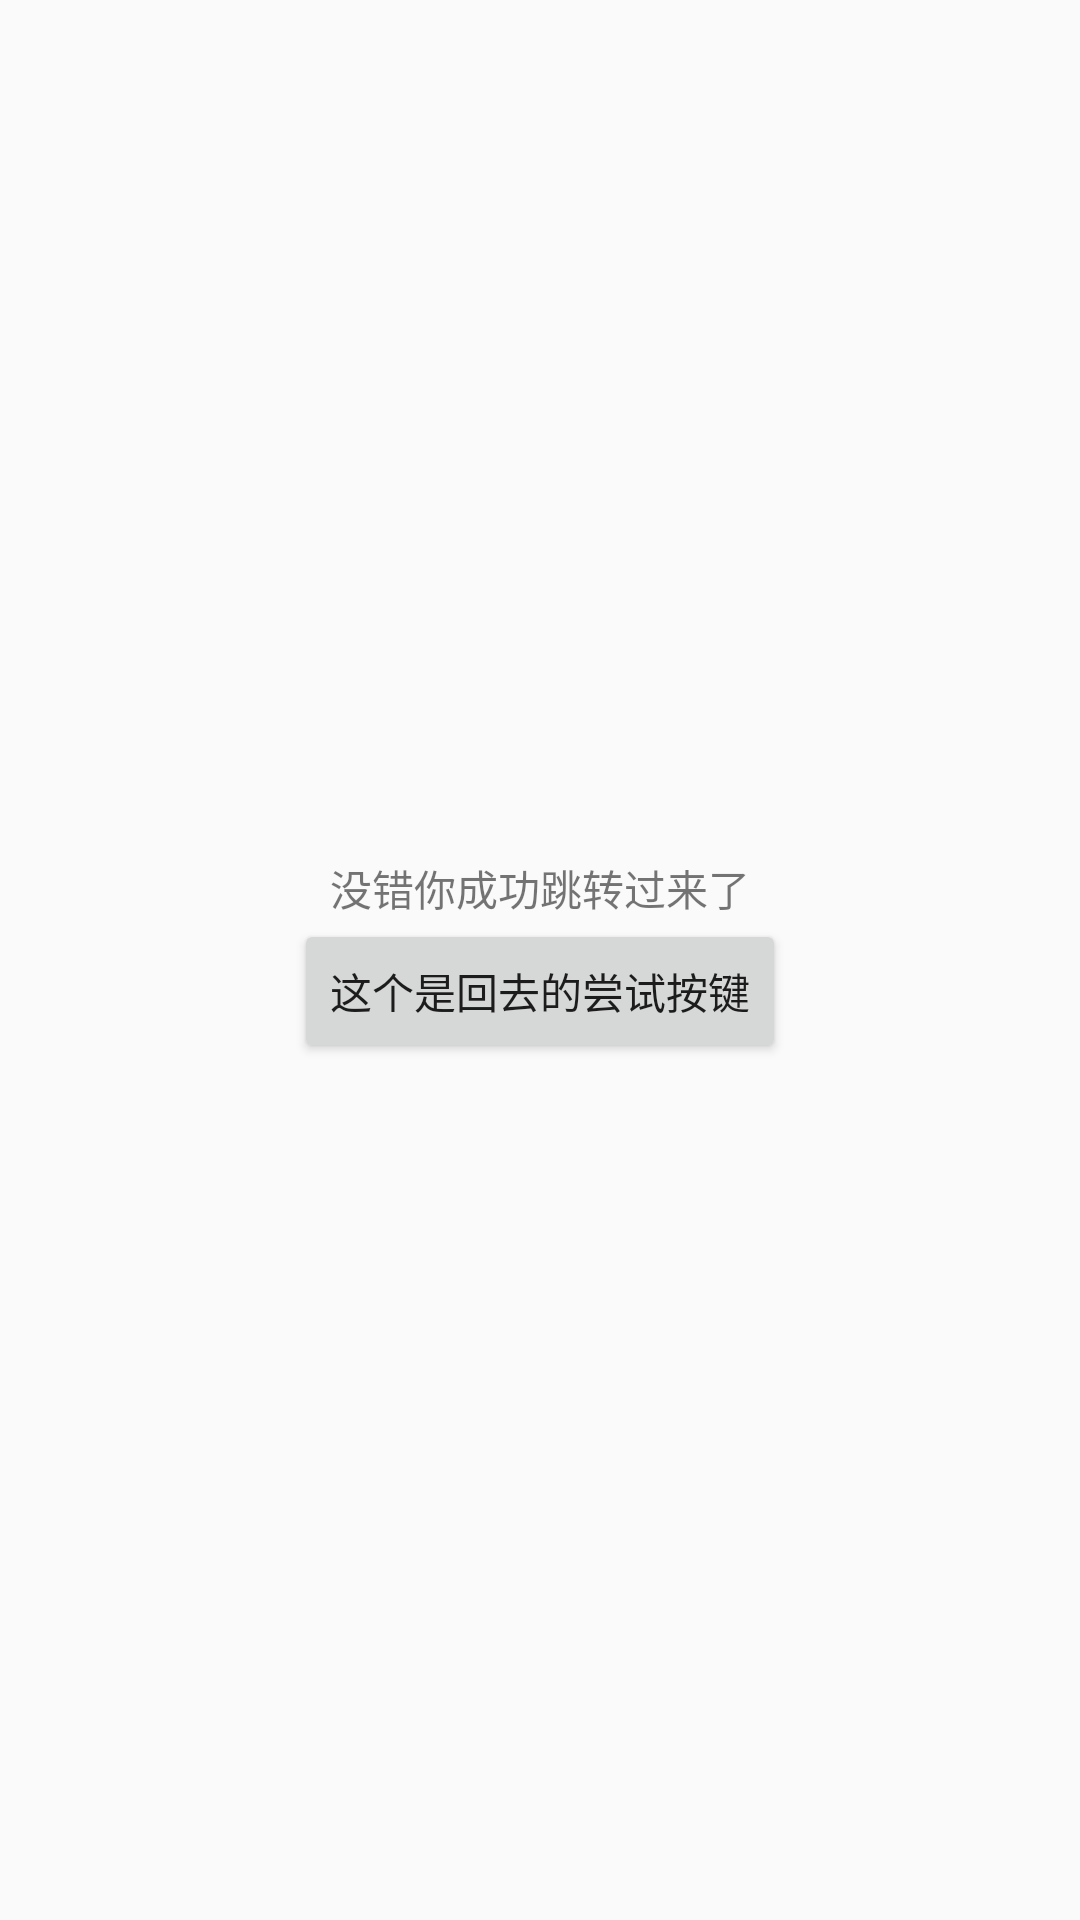

Layout XML and referenced resources for this Android screen:
<!-- AndroidManifest.xml: application theme AppTheme -->
<!-- res/layout/test_fragment_layout.xml -->
<?xml version="1.0" encoding="utf-8"?>
<LinearLayout
    xmlns:android="http://schemas.android.com/apk/res/android"
    android:orientation="vertical"
    android:layout_width="match_parent"
    android:layout_height="match_parent"
    android:gravity="center">

    <TextView
        android:text="没错你成功跳转过来了"
        android:layout_width="wrap_content"
        android:layout_height="wrap_content" />

    <Button
        android:id="@+id/backButton"
        android:layout_width="wrap_content"
        android:layout_height="wrap_content"
        android:text="这个是回去的尝试按键"/>

</LinearLayout>
<!-- resources referenced by this layout -->
<resources>
  <style name="AppTheme" parent="Theme.AppCompat.Light.NoActionBar">
          
          <item name="colorPrimary">@color/colorPrimary</item>
          <item name="colorPrimaryDark">@color/colorPrimaryDark</item>
          <item name="colorAccent">@color/colorAccent</item>
      </style>
  <color name="colorPrimary">#008577</color>
  <color name="colorPrimaryDark">#00574B</color>
  <color name="colorAccent">#D81B60</color>
</resources>
